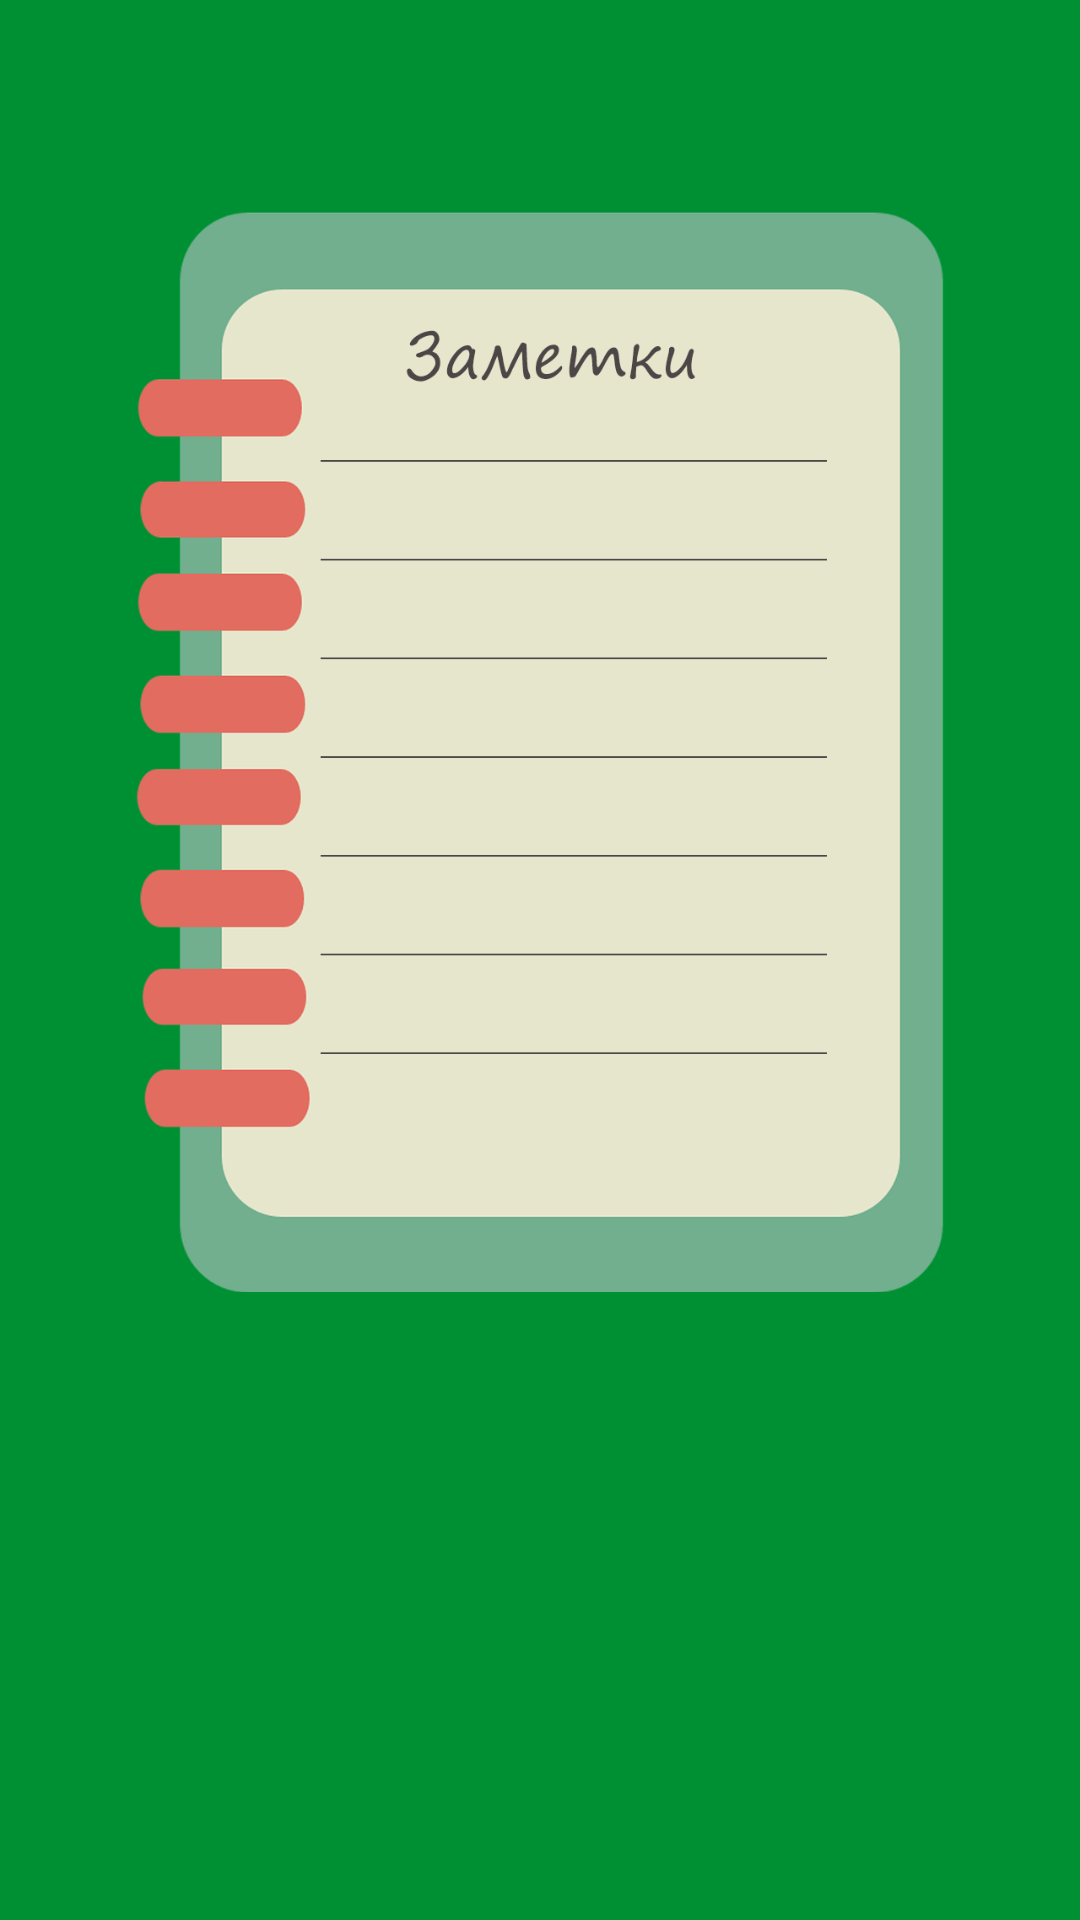

Produce the Android XML layout that renders to this screen, including the resource entries it uses.
<!-- AndroidManifest.xml: activity theme SplashTheme -->
<!-- res/layout/activity_splash_screen.xml -->
<?xml version="1.0" encoding="utf-8"?>
<androidx.constraintlayout.widget.ConstraintLayout xmlns:android="http://schemas.android.com/apk/res/android"
    xmlns:app="http://schemas.android.com/apk/res-auto"
    xmlns:tools="http://schemas.android.com/tools"
    android:layout_width="match_parent"
    android:layout_height="match_parent"
    tools:context=".SplashScreenActivity">

    <ImageView
        android:id="@+id/imageView"
        android:layout_width="wrap_content"
        android:layout_height="0dp"
        android:layout_marginBottom="32dp"
        android:contentDescription="@string/notebook_description"
        android:scaleType="centerInside"
        android:src="@drawable/splash_pic"
        app:layout_constraintBottom_toTopOf="@+id/splashProgress"
        app:layout_constraintStart_toStartOf="parent"
        app:layout_constraintTop_toTopOf="parent" />

    <ProgressBar
        android:id="@+id/splashProgress"
        android:layout_width="wrap_content"
        android:layout_height="wrap_content"
        android:layout_marginBottom="8dp"
        app:layout_constraintBottom_toTopOf="@+id/progressText"
        app:layout_constraintEnd_toEndOf="parent"
        app:layout_constraintStart_toStartOf="parent" />


    <TextView
        android:id="@+id/progressText"
        android:layout_width="match_parent"
        android:layout_height="wrap_content"
        android:layout_marginBottom="32dp"
        android:textAlignment="center"
        android:textColor="@color/splashtextColor"
        android:textSize="14sp"
        app:layout_constraintBottom_toBottomOf="parent"
        app:layout_constraintEnd_toEndOf="parent"
        app:layout_constraintStart_toStartOf="parent" />

</androidx.constraintlayout.widget.ConstraintLayout>
<!-- resources referenced by this layout -->
<resources>
  <!-- drawable splash_pic: png bitmap (drawable, 68646 bytes) -->
  <string name="notebook_description">NoteBook</string>
  <style name="SplashTheme" parent="Theme.AppCompat.NoActionBar">
          <item name="android:windowBackground">@color/splashColor</item>
      </style>
  <color name="splashColor">#009034</color>
</resources>
